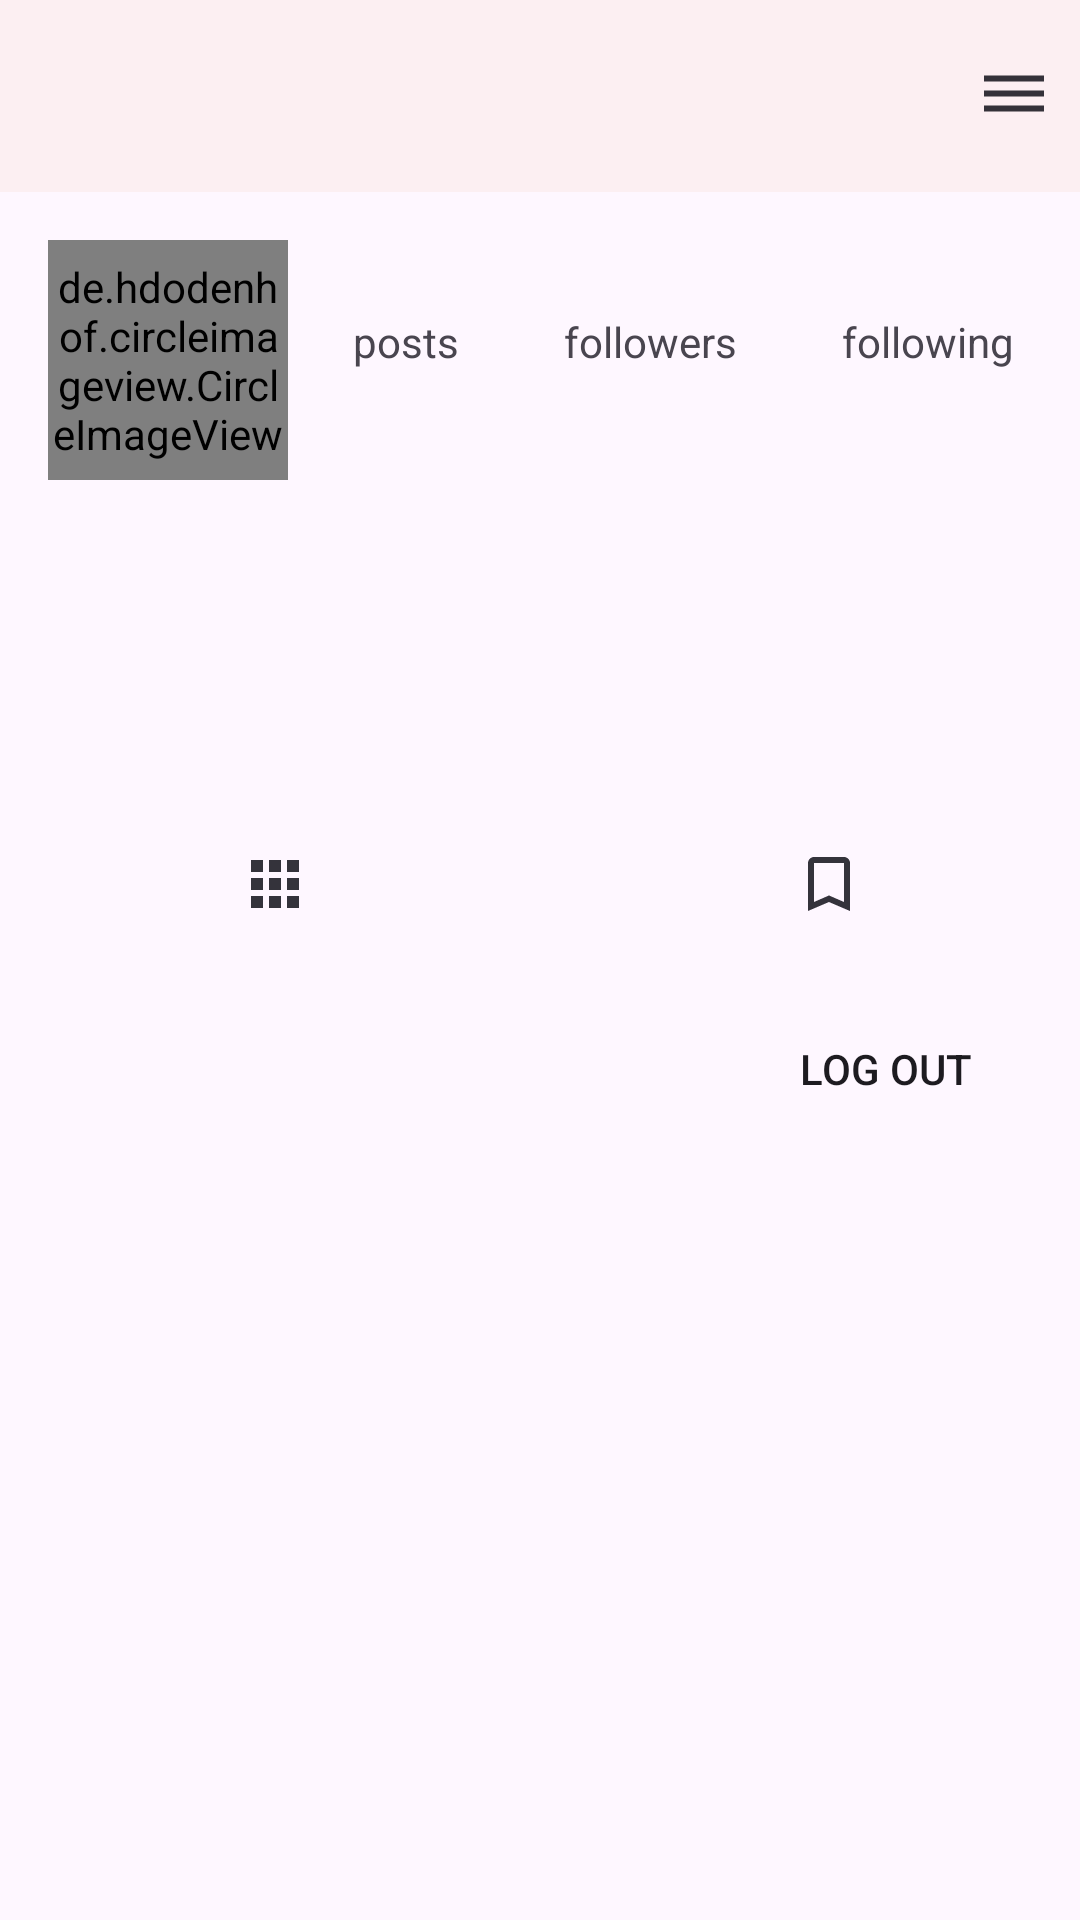

The Android layout XML behind this screen, and the referenced resources:
<!-- AndroidManifest.xml: application theme Theme.SocialMidia -->
<!-- res/layout/fragment_profile.xml -->
<RelativeLayout xmlns:android="http://schemas.android.com/apk/res/android"
    xmlns:tools="http://schemas.android.com/tools"
    android:layout_width="match_parent"
    android:layout_height="match_parent"
    tools:context="Fragment.ProfileFragment">

    <com.google.android.material.appbar.AppBarLayout
        android:layout_width="match_parent"
        android:layout_height="wrap_content"
        android:background="?android:attr/windowBackground"
        android:id="@+id/bar">

        <androidx.appcompat.widget.Toolbar
            android:layout_width="match_parent"
            android:layout_height="wrap_content"
            android:background="@color/light_pink"
            android:id="@+id/toolbar">

            <RelativeLayout
                android:layout_width="match_parent"
                android:layout_height="wrap_content">

                <TextView
                    android:layout_width="wrap_content"
                    android:layout_height="wrap_content"
                    android:textSize="18sp"
                    android:maxLines="1"
                    android:textStyle="bold"
                    android:id="@+id/username"
                    android:textColor="@color/colorPrimaryDark"/>
                
                <ImageView
                    android:layout_width="wrap_content"
                    android:layout_height="wrap_content"
                    android:id="@+id/options"
                    android:src="@drawable/ic_options"
                    android:layout_alignParentEnd="true"
                    android:layout_marginEnd="10dp"/>

            </RelativeLayout>

        </androidx.appcompat.widget.Toolbar>

    </com.google.android.material.appbar.AppBarLayout>

    <ScrollView
        android:layout_width="match_parent"
        android:layout_height="wrap_content"
        android:layout_below="@+id/bar">

        <LinearLayout
            android:layout_width="match_parent"
            android:layout_height="wrap_content"
            android:orientation="vertical">

            <LinearLayout
                android:layout_width="match_parent"
                android:layout_height="wrap_content"
                android:orientation="horizontal"
                android:id="@+id/top_bar"
                android:padding="16dp">
                
                <de.hdodenhof.circleimageview.CircleImageView
                    android:layout_width="80dp"
                    android:layout_height="80dp"
                    android:id="@+id/image_profile"/>

                <LinearLayout
                    android:layout_width="match_parent"
                    android:layout_height="95dp"
                    android:paddingLeft="20dp"
                    android:paddingRight="4dp"
                    android:orientation="vertical">

                    <LinearLayout
                        android:layout_width="match_parent"
                        android:layout_height="wrap_content"
                        android:gravity="center"
                        android:orientation="horizontal">

                        <LinearLayout
                            android:layout_width="wrap_content"
                            android:layout_height="wrap_content"
                            android:orientation="vertical">

                            <TextView
                                android:layout_width="wrap_content"
                                android:layout_height="wrap_content"
                                android:id="@+id/posts"
                                android:textColor="@color/colorPrimaryDark"
                                android:layout_gravity="center"
                                android:textSize="18sp"
                                android:textStyle="bold"/>

                            <TextView
                                android:layout_width="wrap_content"
                                android:layout_height="wrap_content"
                                android:text="posts"/>

                        </LinearLayout>

                        <LinearLayout
                            android:layout_width="wrap_content"
                            android:layout_height="wrap_content"
                            android:layout_marginLeft="35dp"
                            android:orientation="vertical">

                            <TextView
                                android:layout_width="wrap_content"
                                android:layout_height="wrap_content"
                                android:id="@+id/followers"
                                android:textColor="@color/colorPrimaryDark"
                                android:layout_gravity="center"
                                android:textSize="18sp"
                                android:textStyle="bold"/>

                            <TextView
                                android:layout_width="wrap_content"
                                android:layout_height="wrap_content"
                                android:text="followers"/>

                        </LinearLayout>

                        <LinearLayout
                            android:layout_width="wrap_content"
                            android:layout_height="wrap_content"
                            android:layout_marginLeft="35dp"
                            android:orientation="vertical">

                            <TextView
                                android:layout_width="wrap_content"
                                android:layout_height="wrap_content"
                                android:id="@+id/following"
                                android:textColor="@color/colorPrimaryDark"
                                android:layout_gravity="center"
                                android:textSize="18sp"
                                android:textStyle="bold"/>

                            <TextView
                                android:layout_width="wrap_content"
                                android:layout_height="wrap_content"
                                android:text="following"/>

                        </LinearLayout>

                    </LinearLayout>

                    <Button
                        android:layout_width="match_parent"
                        android:layout_height="43dp"
                        android:layout_marginTop="8dp"
                        android:id="@+id/edit_profile"
                        android:background="@drawable/button_black" />

                </LinearLayout>

            </LinearLayout>

            <LinearLayout
                android:layout_width="match_parent"
                android:layout_height="wrap_content"
                android:padding="12dp"
                android:id="@+id/mid_bar"
                android:orientation="vertical">

                <TextView
                    android:layout_width="wrap_content"
                    android:layout_height="wrap_content"
                    android:maxLines="1"
                    android:id="@+id/fullname"
                    android:textStyle="bold"
                    android:textSize="16sp"
                    android:textColor="@color/colorPrimaryDark"/>

                <TextView
                    android:layout_width="wrap_content"
                    android:layout_height="wrap_content"
                    android:id="@+id/bio"
                    android:layout_marginTop="5dp"
                    android:maxLines="5"
                    android:textColor="@color/colorPrimaryDark"/>

            </LinearLayout>

            <LinearLayout
                android:layout_width="match_parent"
                android:layout_height="wrap_content"
                android:layout_marginTop="10dp"
                android:layout_marginLeft="-5dp"
                android:layout_marginRight="-5dp"
                android:id="@+id/last_bar"
                android:background="@drawable/button_black"
                android:orientation="horizontal">
                
                <ImageButton
                    android:layout_width="0dp"
                    android:layout_height="wrap_content"
                    tools:ignore="Suspicious0dp"
                    android:layout_weight="1"
                    android:id="@+id/my_fotos"
                    android:src="@drawable/ic_grid"
                    style="?android:attr/buttonBarButtonStyle"/>

                <ImageButton
                    android:layout_width="0dp"
                    android:layout_height="wrap_content"
                    tools:ignore="Suspicious0dp"
                    android:layout_weight="1"
                    android:id="@+id/saved_fotos"
                    android:src="@drawable/ic_save"
                    style="?android:attr/buttonBarButtonStyle"/>

            </LinearLayout>

            <androidx.recyclerview.widget.RecyclerView
                android:layout_width="match_parent"
                android:layout_height="wrap_content"
                android:id="@+id/recycler_view" />

            <androidx.recyclerview.widget.RecyclerView
                android:layout_width="match_parent"
                android:layout_height="wrap_content"
                android:visibility="gone"
                android:id="@+id/recycler_view_save" />

            <Button
                android:layout_width="110dp"
                android:layout_height="45dp"
                android:layout_marginTop="15dp"
                android:layout_gravity="end"
                android:layout_marginRight="10dp"
                android:text="Log out"
                android:id="@+id/logout"
                android:background="@drawable/button_black"/>

        </LinearLayout>

    </ScrollView>

</RelativeLayout>
<!-- resources referenced by this layout -->
<resources>
  <color name="colorPrimaryDark">#403d3d</color>
  <color name="light_pink">#FCEFF2</color>
  <!-- drawable ic_grid (drawable-anydpi) -->
  <vector xmlns:android="http://schemas.android.com/apk/res/android"
      android:width="24dp"
      android:height="24dp"
      android:viewportWidth="24"
      android:viewportHeight="24"
      android:tint="#01010A"
      android:alpha="0.8">
    <path
        android:fillColor="@android:color/white"
        android:pathData="M4,8h4L8,4L4,4v4zM10,20h4v-4h-4v4zM4,20h4v-4L4,16v4zM4,14h4v-4L4,10v4zM10,14h4v-4h-4v4zM16,4v4h4L20,4h-4zM10,8h4L14,4h-4v4zM16,14h4v-4h-4v4zM16,20h4v-4h-4v4z"/>
  </vector>
  <!-- drawable ic_options (drawable-anydpi) -->
  <vector xmlns:android="http://schemas.android.com/apk/res/android"
      android:width="24dp"
      android:height="24dp"
      android:viewportWidth="24"
      android:viewportHeight="24"
      android:tint="#01010A"
      android:alpha="0.8">
    <path
        android:fillColor="@android:color/white"
        android:pathData="M2,15.5v2h20v-2L2,15.5zM2,10.5v2h20v-2L2,10.5zM2,5.5v2h20v-2L2,5.5z"/>
  </vector>
  <!-- drawable ic_save (drawable-anydpi) -->
  <vector xmlns:android="http://schemas.android.com/apk/res/android"
      android:width="24dp"
      android:height="24dp"
      android:viewportWidth="24"
      android:viewportHeight="24"
      android:tint="#01010A"
      android:alpha="0.8">
    <path
        android:fillColor="@android:color/white"
        android:pathData="M17,3L7,3c-1.1,0 -1.99,0.9 -1.99,2L5,21l7,-3 7,3L19,5c0,-1.1 -0.9,-2 -2,-2zM17,18l-5,-2.18L7,18L7,5h10v13z"/>
  </vector>
  <style name="Theme.SocialMidia" parent="Base.Theme.SocialMidia" />
  <style name="Base.Theme.SocialMidia" parent="Theme.Material3.DayNight.NoActionBar">
          
          
      </style>
</resources>
